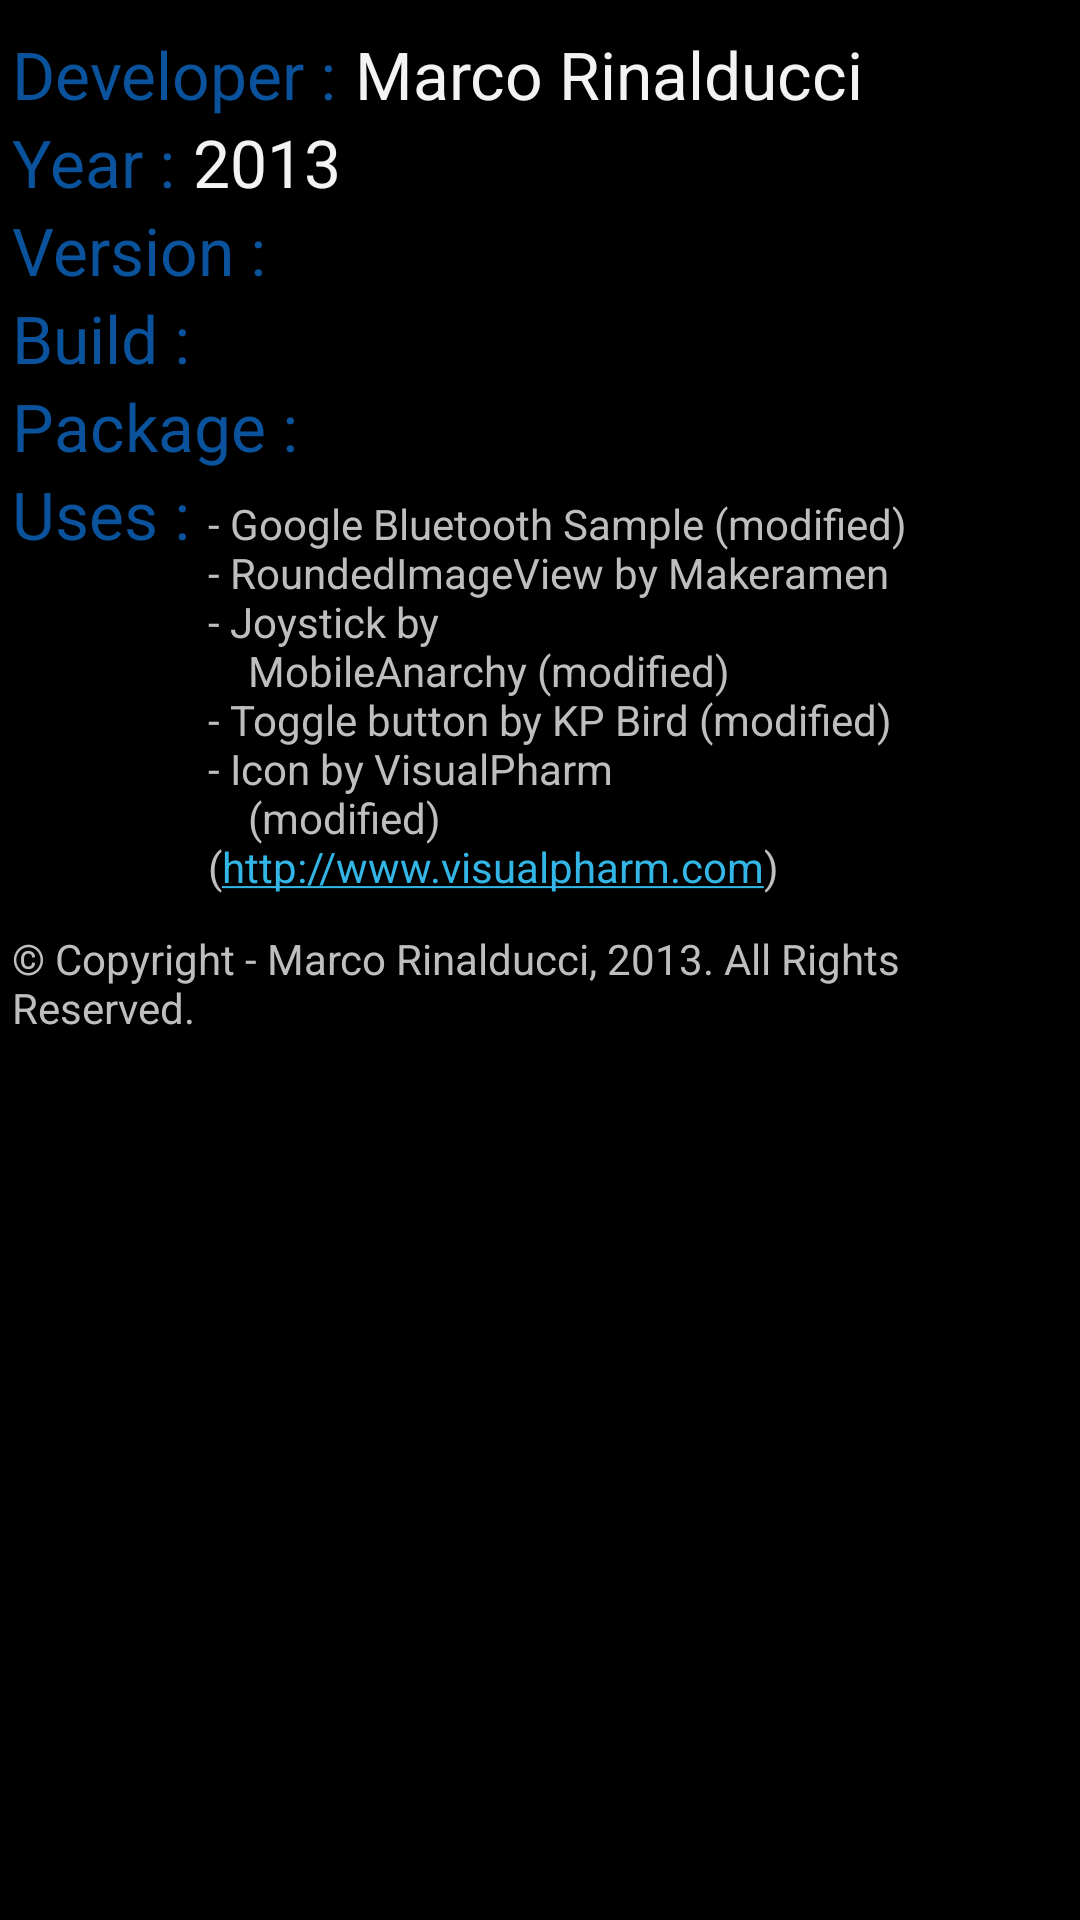

Android layout source for this screen:
<!-- AndroidManifest.xml: application theme AppTheme -->
<!-- res/layout/legals_infos.xml -->
<?xml version="1.0" encoding="utf-8"?>

<ScrollView xmlns:android="http://schemas.android.com/apk/res/android"
			android:layout_width="fill_parent"
			android:layout_height="fill_parent"
		>

	<LinearLayout
			android:layout_width="match_parent"
			android:layout_height="wrap_content"
			android:orientation="vertical">

		<LinearLayout
				android:layout_width="match_parent"
				android:layout_height="wrap_content"
				android:layout_weight="1"
				android:orientation="vertical">

			<LinearLayout
					android:layout_width="wrap_content"
					android:layout_height="wrap_content"
					android:orientation="horizontal">

				<TextView
						android:id="@+id/_dev"
						android:layout_width="wrap_content"
						android:layout_height="wrap_content"
						android:textColor="#0A539C"
						android:paddingLeft="4dp"
						android:paddingTop="10dp"
						android:text="@string/legals_title_dev"
						android:textAppearance="?android:attr/textAppearanceLarge"/>

				<TextView
						android:id="@+id/dev"
						android:layout_width="wrap_content"
						android:layout_height="wrap_content"
						android:paddingLeft="6dp"
						android:paddingTop="10dp"
						android:text="@string/legals_dev"
						android:textAppearance="?android:attr/textAppearanceLarge"/>

			</LinearLayout>

			<LinearLayout
					android:layout_width="wrap_content"
					android:layout_height="wrap_content"
					android:orientation="horizontal">

				<TextView
						android:id="@+id/_year"
						android:layout_width="wrap_content"
						android:layout_height="wrap_content"
						android:textColor="#0A539C"
						android:paddingLeft="4dp"
						android:text="@string/legals_title_year"
						android:textAppearance="?android:attr/textAppearanceLarge"/>

				<TextView
						android:id="@+id/year"
						android:layout_width="wrap_content"
						android:layout_height="wrap_content"
						android:paddingLeft="6dp"
						android:text="@string/legals_year"
						android:textAppearance="?android:attr/textAppearanceLarge"/>

			</LinearLayout>

			<LinearLayout
					android:layout_width="wrap_content"
					android:layout_height="wrap_content"
					android:orientation="horizontal">

				<TextView
						android:id="@+id/_version"
						android:layout_width="wrap_content"
						android:layout_height="wrap_content"
						android:textColor="#0A539C"
						android:paddingLeft="4dp"
						android:text="@string/legals_title_version"
						android:textAppearance="?android:attr/textAppearanceLarge"/>

				<TextView
						android:id="@+id/version"
						android:layout_width="wrap_content"
						android:layout_height="wrap_content"
						android:paddingLeft="6dp"
						android:text=""
						android:textAppearance="?android:attr/textAppearanceLarge"/>

			</LinearLayout>

			<LinearLayout
					android:layout_width="wrap_content"
					android:layout_height="wrap_content"
					android:orientation="horizontal">

				<TextView
						android:id="@+id/_build"
						android:layout_width="wrap_content"
						android:layout_height="wrap_content"
						android:textColor="#0A539C"
						android:paddingLeft="4dp"
						android:text="@string/legals_title_build"
						android:textAppearance="?android:attr/textAppearanceLarge"/>

				<TextView
						android:id="@+id/build"
						android:layout_width="wrap_content"
						android:layout_height="wrap_content"
						android:paddingLeft="6dp"
						android:text=""
						android:textAppearance="?android:attr/textAppearanceLarge"/>

			</LinearLayout>

			<LinearLayout
					android:layout_width="wrap_content"
					android:layout_height="wrap_content"
					android:orientation="horizontal">

				<TextView
						android:id="@+id/_packages"
						android:layout_width="wrap_content"
						android:layout_height="wrap_content"
						android:textColor="#0A539C"
						android:paddingLeft="4dp"
						android:text="@string/legals_title_package"
						android:textAppearance="?android:attr/textAppearanceLarge"/>

				<TextView
						android:id="@+id/packages"
						android:layout_width="wrap_content"
						android:layout_height="wrap_content"
						android:paddingLeft="6dp"
						android:text=""
						android:textAppearance="?android:attr/textAppearanceLarge"/>

			</LinearLayout>

			<LinearLayout
					android:layout_width="wrap_content"
					android:layout_height="wrap_content"
					android:orientation="horizontal">

				<TextView
						android:id="@+id/_uses"
						android:layout_width="wrap_content"
						android:layout_height="wrap_content"
						android:textColor="#0A539C"
						android:paddingLeft="4dp"
						android:text="@string/legals_title_uses"
						android:textAppearance="?android:attr/textAppearanceLarge"/>

				<TextView
						android:id="@+id/uses"
						android:layout_width="wrap_content"
						android:layout_height="wrap_content"
						android:autoLink="web"
						android:paddingLeft="6dp"
						android:paddingBottom="10dp"
						android:text="@string/legals_uses"
						android:textAppearance="?android:attr/textAppearanceSmall"/>
			</LinearLayout>
		</LinearLayout>

		<LinearLayout
				android:layout_width="match_parent"
				android:layout_height="wrap_content"
				android:orientation="horizontal"
				android:layout_weight="1"
				android:gravity="bottom">

			<TextView
					android:id="@+id/infos"
					android:layout_width="wrap_content"
					android:layout_height="wrap_content"
					android:autoLink="web"
					android:paddingTop="10dp"
					android:paddingLeft="4dp"
					android:paddingBottom="10dp"
					android:text="@string/legals_copyright"
					android:textAppearance="?android:attr/textAppearanceSmall"/>

		</LinearLayout>
	</LinearLayout>
</ScrollView>
<!-- resources referenced by this layout -->
<resources>
  <string name="legals_copyright">"© Copyright - Marco Rinalducci, 2013. All Rights Reserved."</string>
  <string name="legals_dev">"Marco Rinalducci"</string>
  <string name="legals_title_build">"Build :"</string>
  <string name="legals_title_dev">"Developer :"</string>
  <string name="legals_title_package">"Package :"</string>
  <string name="legals_title_uses">"Uses :"</string>
  <string name="legals_title_version">"Version :"</string>
  <string name="legals_title_year">"Year :"</string>
  <string name="legals_uses">"- Google Bluetooth Sample (modified)\n- RoundedImageView by Makeramen\n- Joystick by
  		MobileAnarchy (modified)\n- Toggle button by KP Bird (modified)\n- Icon by VisualPharm
  		(modified)\n(http://www.visualpharm.com)"
  	</string>
  <string name="legals_year">"2013"</string>
  <style name="AppTheme" parent="AppBaseTheme">
  		
  	</style>
  <style name="AppBaseTheme" parent="android:Theme.Black">
  		
  	</style>
</resources>
